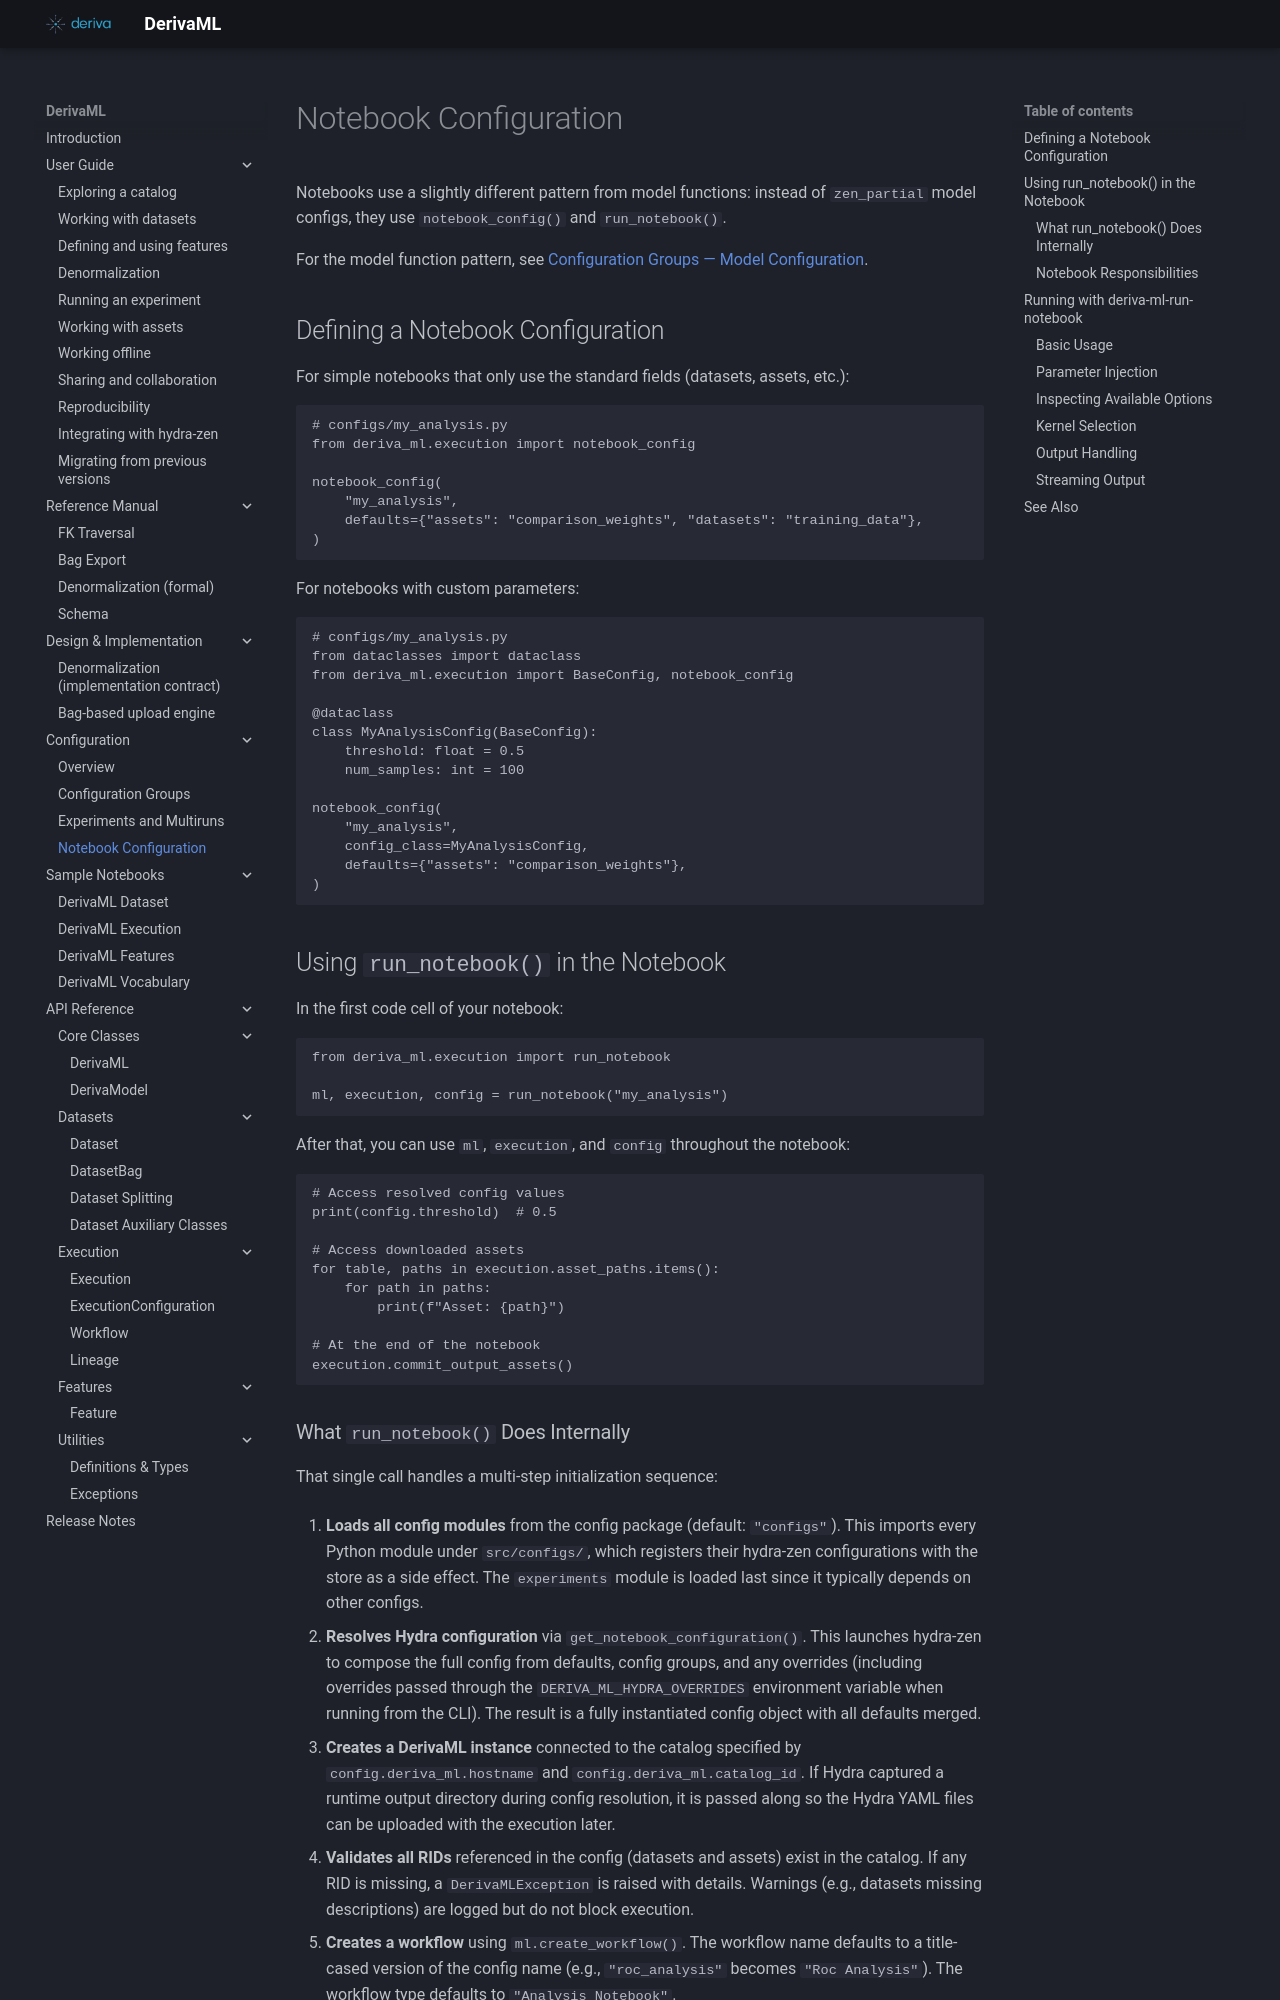

repository: informatics-isi-edu/deriva-ml · page: configuration/notebooks/index.html · generator: mkdocs

# Notebook Configuration

Notebooks use a slightly different pattern from model functions: instead of
`zen_partial` model configs, they use `notebook_config()` and `run_notebook()`.

For the model function pattern, see
[Configuration Groups — Model Configuration](groups.md#model-configuration-model_config).

## Defining a Notebook Configuration

For simple notebooks that only use the standard fields (datasets, assets, etc.):

```python
# configs/my_analysis.py
from deriva_ml.execution import notebook_config

notebook_config(
    "my_analysis",
    defaults={"assets": "comparison_weights", "datasets": "training_data"},
)
```

For notebooks with custom parameters:

```python
# configs/my_analysis.py
from dataclasses import dataclass
from deriva_ml.execution import BaseConfig, notebook_config

@dataclass
class MyAnalysisConfig(BaseConfig):
    threshold: float = 0.5
    num_samples: int = 100

notebook_config(
    "my_analysis",
    config_class=MyAnalysisConfig,
    defaults={"assets": "comparison_weights"},
)
```

## Using `run_notebook()` in the Notebook

In the first code cell of your notebook:

```python
from deriva_ml.execution import run_notebook

ml, execution, config = run_notebook("my_analysis")
```

After that, you can use `ml`, `execution`, and `config` throughout the notebook:

```python
# Access resolved config values
print(config.threshold)  # 0.5

# Access downloaded assets
for table, paths in execution.asset_paths.items():
    for path in paths:
        print(f"Asset: {path}")

# At the end of the notebook
execution.commit_output_assets()
```
